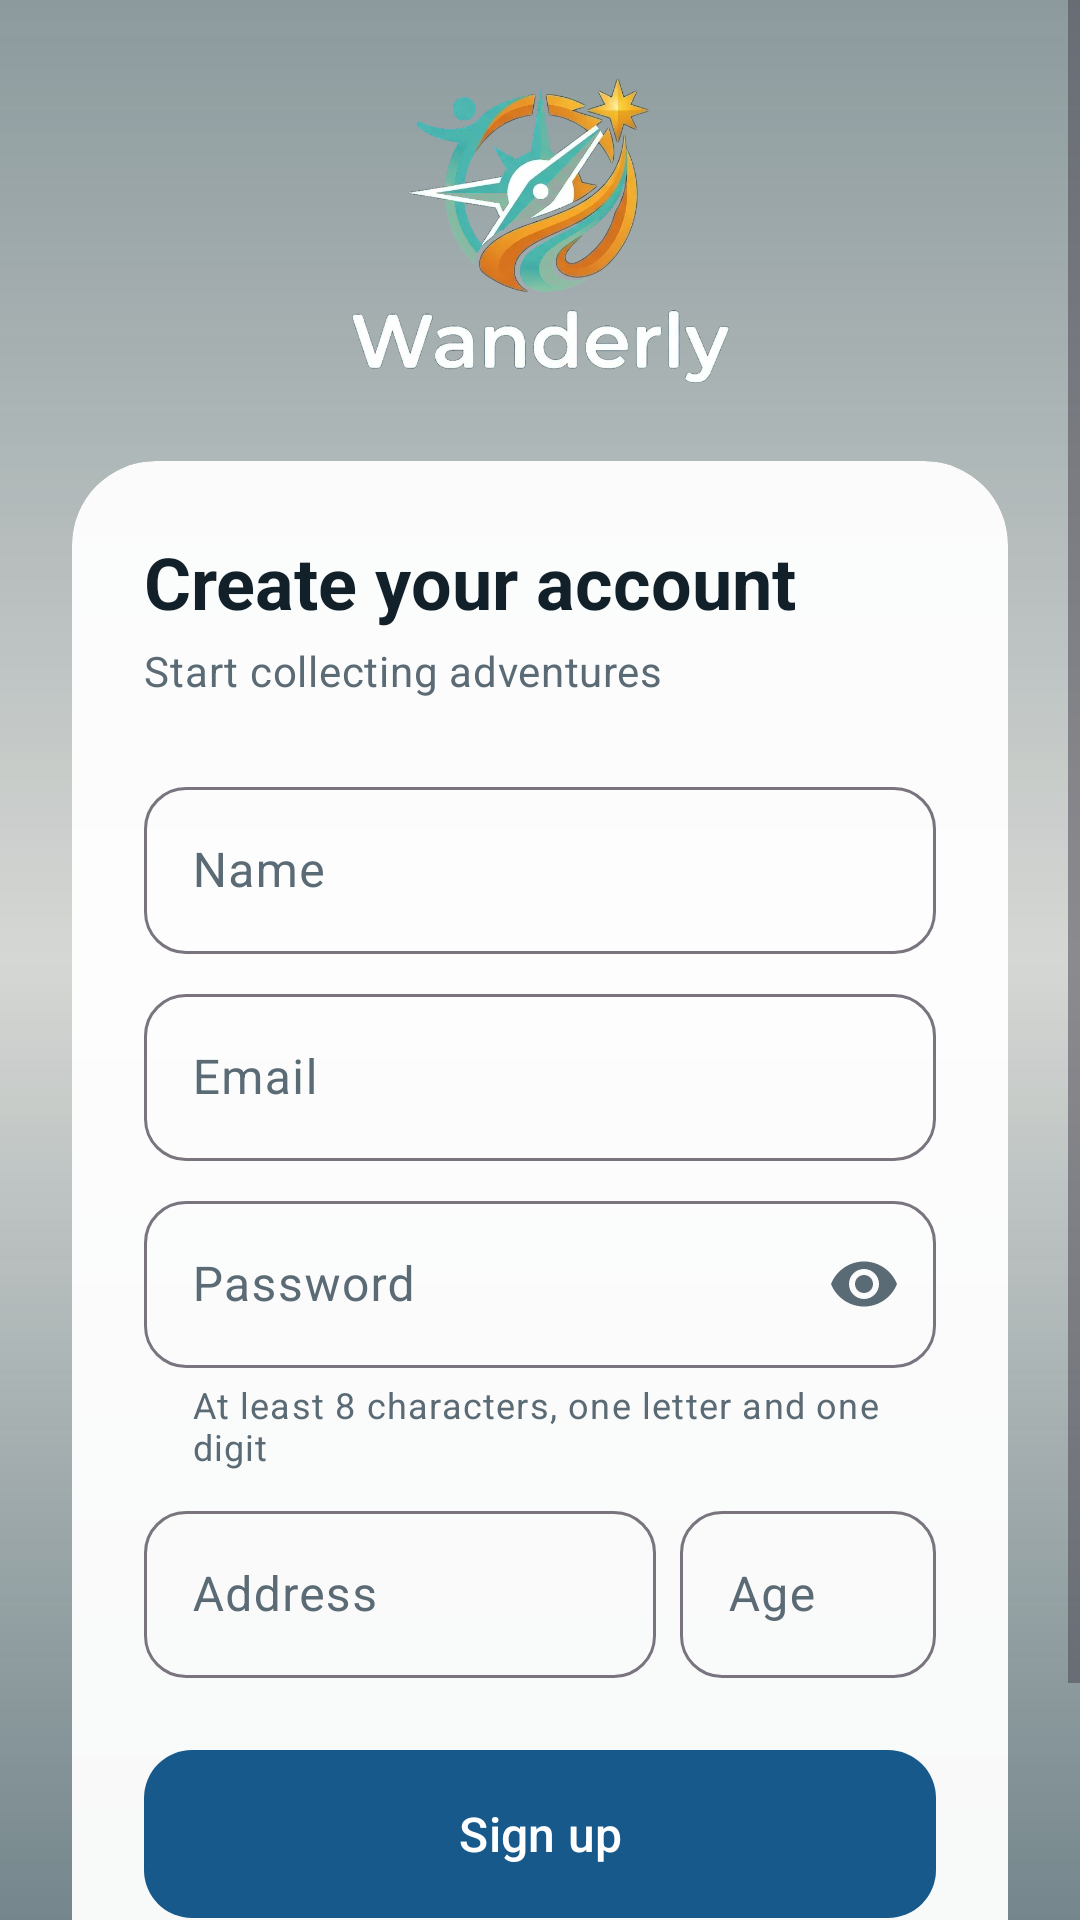

Reconstruct the res/layout file that produces this screen, plus the resources it refers to.
<!-- AndroidManifest.xml: activity theme Theme.Wanderly.Auth -->
<!-- res/layout/activity_register.xml -->
<?xml version="1.0" encoding="utf-8"?>
<FrameLayout xmlns:android="http://schemas.android.com/apk/res/android"
    xmlns:app="http://schemas.android.com/apk/res-auto"
    android:layout_width="match_parent"
    android:layout_height="match_parent">

    <ImageView
        android:layout_width="match_parent"
        android:layout_height="match_parent"
        android:importantForAccessibility="no"
        android:scaleType="centerCrop"
        android:src="@drawable/bg_ocean" />

    <View
        android:layout_width="match_parent"
        android:layout_height="match_parent"
        android:background="@drawable/bg_photo_overlay" />

    <ScrollView
        android:layout_width="match_parent"
        android:layout_height="match_parent"
        android:fillViewport="true"
        android:fitsSystemWindows="true">

        <LinearLayout
            android:layout_width="match_parent"
            android:layout_height="match_parent"
            android:gravity="center"
            android:orientation="vertical"
            android:padding="@dimen/space_l">

            <ImageView
                android:layout_width="130dp"
                android:layout_height="wrap_content"
                android:adjustViewBounds="true"
                android:contentDescription="@string/logo_description"
                android:src="@drawable/logo_wanderly" />

            <com.google.android.material.card.MaterialCardView
                android:layout_width="match_parent"
                android:layout_height="wrap_content"
                android:layout_marginTop="@dimen/space_l"
                app:cardBackgroundColor="@color/card_glass"
                app:cardCornerRadius="@dimen/radius_card"
                app:cardElevation="0dp"
                app:contentPadding="@dimen/space_l"
                app:strokeWidth="0dp">

                <LinearLayout
                    android:layout_width="match_parent"
                    android:layout_height="wrap_content"
                    android:orientation="vertical">

                    <TextView
                        android:layout_width="wrap_content"
                        android:layout_height="wrap_content"
                        android:text="@string/register_title"
                        android:textAppearance="@style/TextAppearance.Wanderly.Title" />

                    <TextView
                        android:layout_width="wrap_content"
                        android:layout_height="wrap_content"
                        android:layout_marginTop="@dimen/space_xs"
                        android:text="@string/register_subtitle"
                        android:textAppearance="@style/TextAppearance.Wanderly.Body" />

                    <com.google.android.material.textfield.TextInputLayout
                        android:id="@+id/nameLayout"
                        style="@style/Widget.Wanderly.TextInput"
                        android:layout_width="match_parent"
                        android:layout_height="wrap_content"
                        android:layout_marginTop="@dimen/space_l"
                        android:hint="@string/hint_name">

                        <com.google.android.material.textfield.TextInputEditText
                            android:id="@+id/nameInput"
                            android:layout_width="match_parent"
                            android:layout_height="wrap_content"
                            android:inputType="textPersonName|textCapWords" />
                    </com.google.android.material.textfield.TextInputLayout>

                    <com.google.android.material.textfield.TextInputLayout
                        android:id="@+id/emailLayout"
                        style="@style/Widget.Wanderly.TextInput"
                        android:layout_width="match_parent"
                        android:layout_height="wrap_content"
                        android:layout_marginTop="@dimen/space_s"
                        android:hint="@string/hint_email">

                        <com.google.android.material.textfield.TextInputEditText
                            android:id="@+id/emailInput"
                            android:layout_width="match_parent"
                            android:layout_height="wrap_content"
                            android:inputType="textEmailAddress" />
                    </com.google.android.material.textfield.TextInputLayout>

                    <com.google.android.material.textfield.TextInputLayout
                        android:id="@+id/passwordLayout"
                        style="@style/Widget.Wanderly.TextInput"
                        android:layout_width="match_parent"
                        android:layout_height="wrap_content"
                        android:layout_marginTop="@dimen/space_s"
                        android:hint="@string/hint_password"
                        app:endIconMode="password_toggle"
                        app:helperText="@string/password_helper">

                        <com.google.android.material.textfield.TextInputEditText
                            android:id="@+id/passwordInput"
                            android:layout_width="match_parent"
                            android:layout_height="wrap_content"
                            android:inputType="textPassword" />
                    </com.google.android.material.textfield.TextInputLayout>

                    <LinearLayout
                        android:layout_width="match_parent"
                        android:layout_height="wrap_content"
                        android:layout_marginTop="@dimen/space_s"
                        android:baselineAligned="false"
                        android:orientation="horizontal">

                        <com.google.android.material.textfield.TextInputLayout
                            android:id="@+id/addressLayout"
                            style="@style/Widget.Wanderly.TextInput"
                            android:layout_width="0dp"
                            android:layout_height="wrap_content"
                            android:layout_weight="2"
                            android:hint="@string/hint_address">

                            <com.google.android.material.textfield.TextInputEditText
                                android:id="@+id/addressInput"
                                android:layout_width="match_parent"
                                android:layout_height="wrap_content"
                                android:inputType="textPostalAddress" />
                        </com.google.android.material.textfield.TextInputLayout>

                        <com.google.android.material.textfield.TextInputLayout
                            android:id="@+id/ageLayout"
                            style="@style/Widget.Wanderly.TextInput"
                            android:layout_width="0dp"
                            android:layout_height="wrap_content"
                            android:layout_marginStart="@dimen/space_s"
                            android:layout_weight="1"
                            android:hint="@string/hint_age">

                            <com.google.android.material.textfield.TextInputEditText
                                android:id="@+id/ageInput"
                                android:layout_width="match_parent"
                                android:layout_height="wrap_content"
                                android:inputType="number"
                                android:maxLength="3" />
                        </com.google.android.material.textfield.TextInputLayout>
                    </LinearLayout>

                    <com.google.android.material.button.MaterialButton
                        android:id="@+id/registerButton"
                        style="@style/Widget.Wanderly.Button"
                        android:layout_width="match_parent"
                        android:layout_height="wrap_content"
                        android:layout_marginTop="@dimen/space_l"
                        android:text="@string/action_signup" />

                    <ProgressBar
                        android:id="@+id/progressBar"
                        android:layout_width="wrap_content"
                        android:layout_height="wrap_content"
                        android:layout_gravity="center"
                        android:layout_marginTop="@dimen/space_m"
                        android:visibility="gone" />

                    <TextView
                        android:id="@+id/goToLogin"
                        android:layout_width="match_parent"
                        android:layout_height="wrap_content"
                        android:layout_marginTop="@dimen/space_s"
                        android:gravity="center"
                        android:padding="@dimen/space_s"
                        android:text="@string/register_to_login"
                        android:textColor="@color/text_link"
                        android:textStyle="bold" />
                </LinearLayout>
            </com.google.android.material.card.MaterialCardView>
        </LinearLayout>
    </ScrollView>
</FrameLayout>
<!-- resources referenced by this layout -->
<resources>
  <color name="card_glass">#F2FFFFFF</color>
  <color name="text_link">@color/ocean_700</color>
  <dimen name="radius_card">28dp</dimen>
  <dimen name="space_l">24dp</dimen>
  <dimen name="space_m">16dp</dimen>
  <dimen name="space_s">8dp</dimen>
  <dimen name="space_xs">4dp</dimen>
  <!-- drawable bg_photo_overlay (drawable) -->
  <?xml version="1.0" encoding="utf-8"?>
  <shape xmlns:android="http://schemas.android.com/apk/res/android">
      <gradient
          android:angle="270"
          android:startColor="#73062A3A"
          android:centerColor="#26062A3A"
          android:endColor="#8C062A3A" />
  </shape>
  <!-- drawable logo_wanderly: webp bitmap (drawable-nodpi, 57968 bytes) -->
  <string name="action_signup">Sign up</string>
  <string name="hint_address">Address</string>
  <string name="hint_age">Age</string>
  <string name="hint_email">Email</string>
  <string name="hint_name">Name</string>
  <string name="hint_password">Password</string>
  <string name="logo_description">Wanderly logo</string>
  <string name="password_helper">At least 8 characters, one letter and one digit</string>
  <string name="register_subtitle">Start collecting adventures</string>
  <string name="register_title">Create your account</string>
  <string name="register_to_login">Already have an account? Log in</string>
  <style name="TextAppearance.Wanderly.Body" parent="TextAppearance.Material3.BodyMedium">
          <item name="android:textColor">@color/text_secondary</item>
      </style>
  <style name="TextAppearance.Wanderly.Title" parent="TextAppearance.Material3.HeadlineSmall">
          <item name="android:textColor">@color/text_primary</item>
          <item name="android:textStyle">bold</item>
      </style>
  <style name="Widget.Wanderly.Button" parent="Widget.Material3.Button">
          <item name="backgroundTint">@color/ocean_700</item>
          <item name="android:textColor">@color/white</item>
          <item name="android:textSize">16sp</item>
          <item name="android:textAllCaps">false</item>
          <item name="android:minHeight">@dimen/button_height</item>
          <item name="android:insetTop">0dp</item>
          <item name="android:insetBottom">0dp</item>
          <item name="cornerRadius">@dimen/radius_button</item>
      </style>
  <style name="Widget.Wanderly.TextInput" parent="Widget.Material3.TextInputLayout.OutlinedBox">
          <item name="boxCornerRadiusTopStart">@dimen/radius_input</item>
          <item name="boxCornerRadiusTopEnd">@dimen/radius_input</item>
          <item name="boxCornerRadiusBottomStart">@dimen/radius_input</item>
          <item name="boxCornerRadiusBottomEnd">@dimen/radius_input</item>
      </style>
  <style name="Theme.Wanderly.Auth">
          <item name="android:windowLightStatusBar">false</item>
      </style>
  <color name="ocean_700">#17598A</color>
  <color name="text_secondary">@color/ink_500</color>
  <color name="text_primary">@color/ink_900</color>
  <color name="white">#FFFFFF</color>
  <dimen name="button_height">56dp</dimen>
  <dimen name="radius_button">16dp</dimen>
  <dimen name="radius_input">14dp</dimen>
  <color name="ink_500">#5B6B75</color>
  <color name="ink_900">#12202A</color>
</resources>
